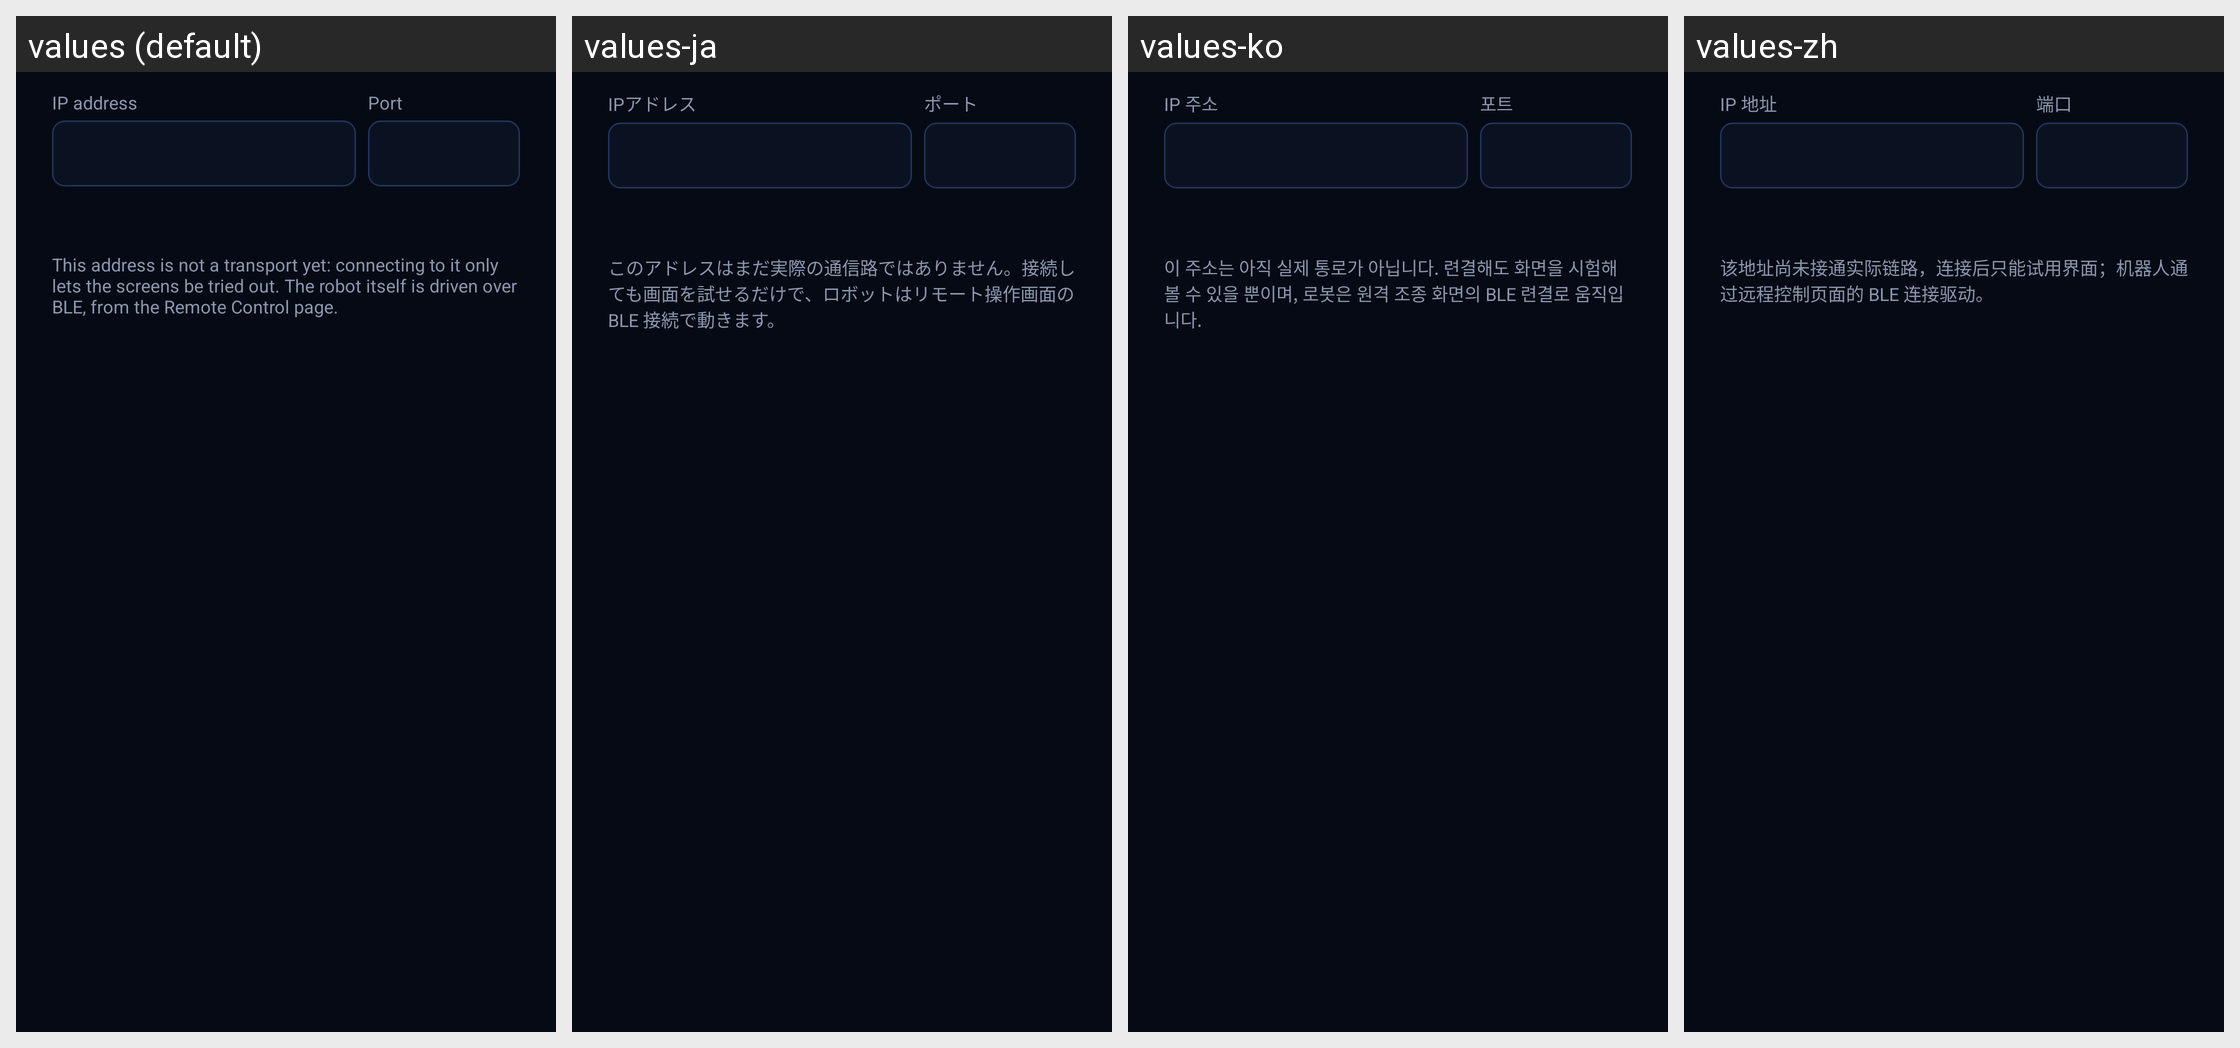

The same Android screen rendered under several of its app's locales, left to right. List the strings drawn on it with the default value and each locale's translation.
Android screen res/layout/dialog_connection.xml rendered under 4 locales, left to right: values (default), values-ja, values-ko, values-zh. Device: Nexus 5 (rendered at 1080×1920; each locale shown at half size, 540×960, under a caption strip naming it); theme Theme.RobotControl.
Strings drawn on this screen, with the default value and each locale's value (text and hints the layout hard-codes, and strings that could not be matched under every locale, appear in the picture but are not listed):

ip_address
  values: IP address
  values-ja: IPアドレス
  values-ko: IP 주소
  values-zh: IP 地址

port
  values: Port
  values-ja: ポート
  values-ko: 포트
  values-zh: 端口

connection_demo_note
  values: This address is not a transport yet: connecting to it only lets the screens be tried out. The robot itself is driven over BLE, from the Remote Control page.
  values-ja: このアドレスはまだ実際の通信路ではありません。接続しても画面を試せるだけで、ロボットはリモート操作画面の BLE 接続で動きます。
  values-ko: 이 주소는 아직 실제 통로가 아닙니다. 련결해도 화면을 시험해 볼 수 있을 뿐이며, 로봇은 원격 조종 화면의 BLE 련결로 움직입니다.
  values-zh: 该地址尚未接通实际链路，连接后只能试用界面；机器人通过远程控制页面的 BLE 连接驱动。
